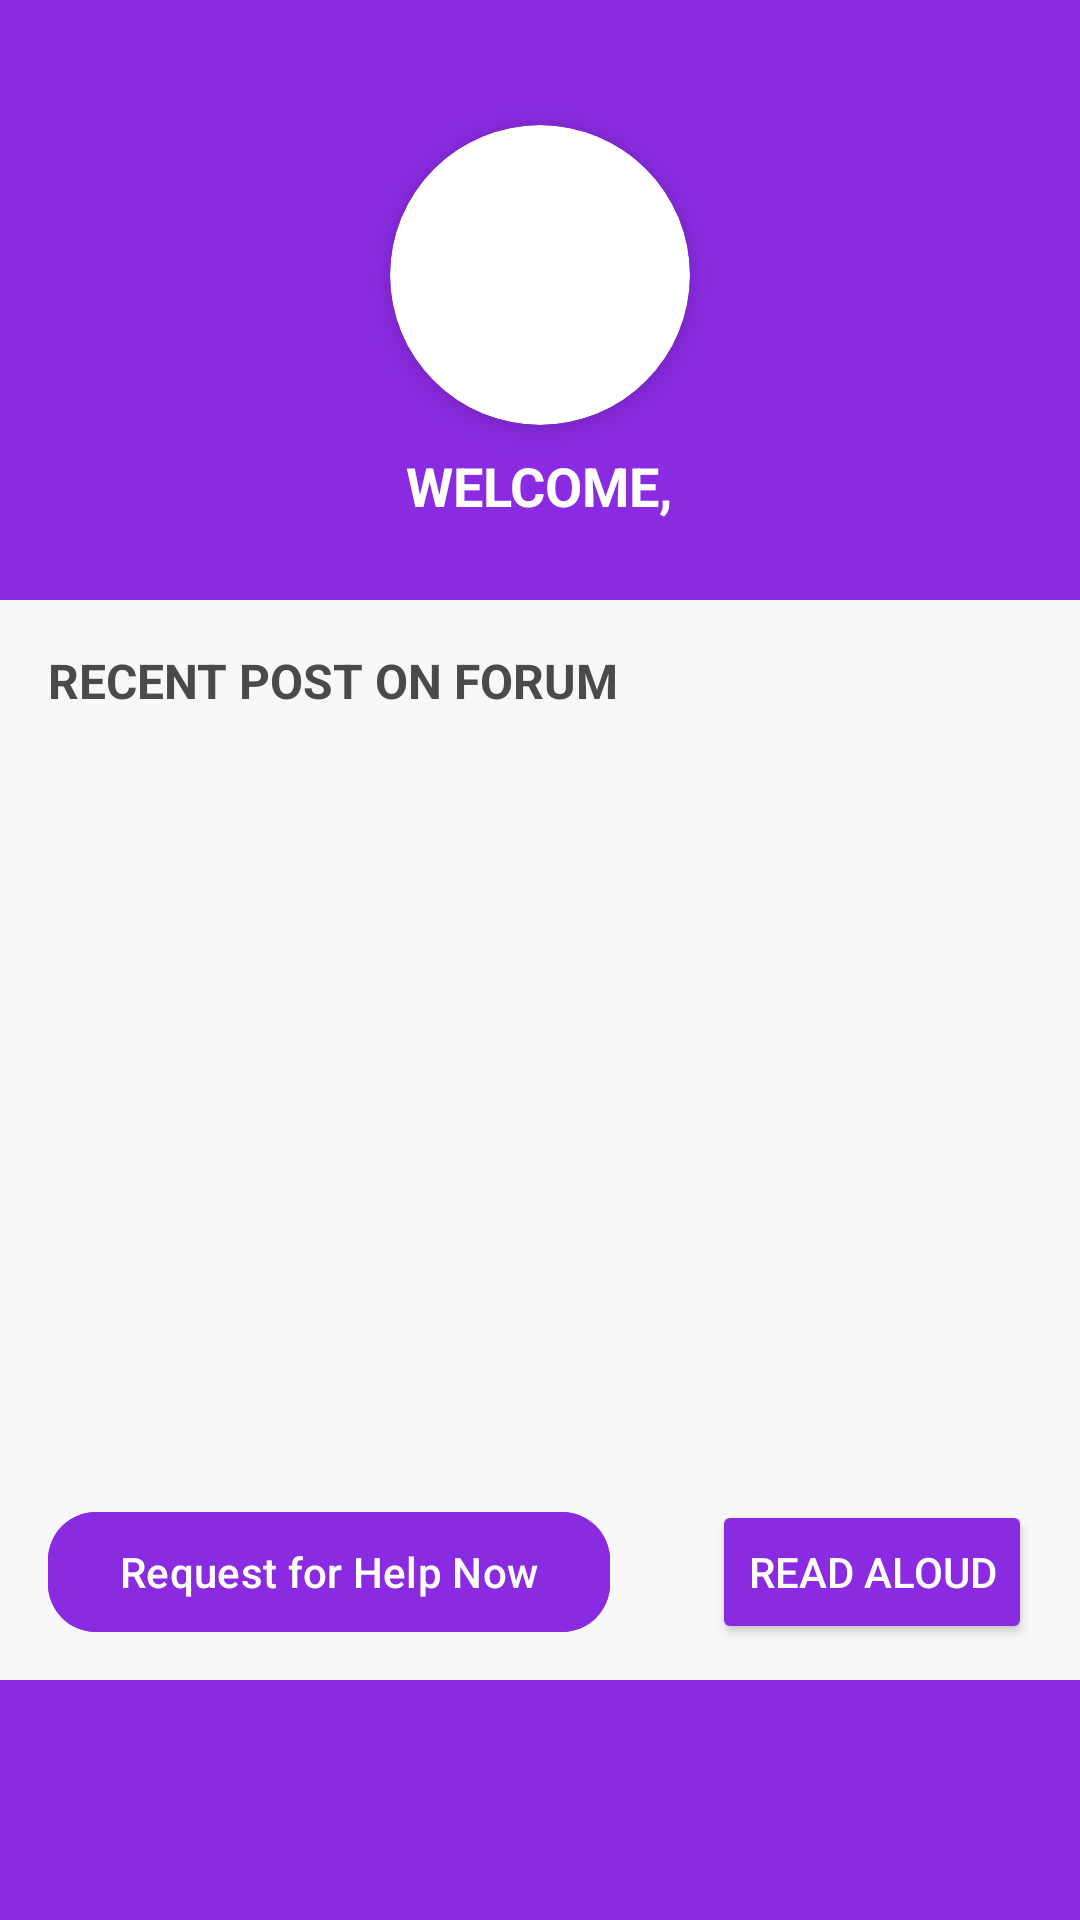

Produce the Android XML layout that renders to this screen, including the resource entries it uses.
<!-- AndroidManifest.xml: application theme Theme.Helpafriend -->
<!-- res/layout/activity_main.xml -->
<androidx.constraintlayout.widget.ConstraintLayout
    xmlns:android="http://schemas.android.com/apk/res/android"
    xmlns:app="http://schemas.android.com/apk/res-auto"
    xmlns:tools="http://schemas.android.com/tools"
    android:id="@+id/mainLayout"
    android:layout_width="match_parent"
    android:layout_height="match_parent"
    android:background="#F8F8F8"
    tools:context=".MainActivity">

    <LinearLayout
        android:id="@+id/headerSection"
        android:layout_width="match_parent"
        android:layout_height="200dp"
        android:orientation="vertical"
        android:gravity="center"
        android:background="#8A2BE2"
        app:layout_constraintTop_toTopOf="parent"
        app:layout_constraintStart_toStartOf="parent"
        app:layout_constraintEnd_toEndOf="parent">

        <androidx.cardview.widget.CardView
            android:id="@+id/profileImageCard"
            android:layout_width="100dp"
            android:layout_height="100dp"
            android:layout_gravity="center"
            android:layout_marginTop="16dp"
            app:cardCornerRadius="50dp"
            app:cardElevation="6dp">

            <ImageView
                android:layout_width="match_parent"
                android:layout_height="match_parent"
                android:scaleType="centerCrop"
                android:src="@drawable/man" />
        </androidx.cardview.widget.CardView>

        <TextView
            android:id="@+id/welcomeText"
            android:layout_width="wrap_content"
            android:layout_height="wrap_content"
            android:layout_marginTop="8dp"
            android:text="WELCOME,"
            android:textColor="@android:color/white"
            android:textSize="18sp"
            android:textStyle="bold" />

    </LinearLayout>

    <TextView
        android:id="@+id/recentPostsTitle"
        android:layout_width="wrap_content"
        android:layout_height="wrap_content"
        android:layout_marginTop="16dp"
        android:layout_marginStart="16dp"
        android:text="RECENT POST ON FORUM"
        android:textColor="#4A4A4A"
        android:textSize="16sp"
        android:textStyle="bold"
        app:layout_constraintTop_toBottomOf="@id/headerSection"
        app:layout_constraintStart_toStartOf="parent" />

    <androidx.recyclerview.widget.RecyclerView
        android:id="@+id/recentPostsRecyclerView"
        android:layout_width="0dp"
        android:layout_height="wrap_content"
        android:layout_marginTop="8dp"
        android:paddingStart="8dp"
        android:paddingEnd="8dp"
        app:layout_constraintTop_toBottomOf="@id/recentPostsTitle"
        app:layout_constraintStart_toStartOf="parent"
        app:layout_constraintEnd_toEndOf="parent" />

    <TextView
        android:id="@+id/emptyStateText"
        android:layout_width="wrap_content"
        android:layout_height="wrap_content"
        android:layout_marginTop="16dp"
        android:text="No recent posts available"
        android:textColor="#999999"
        android:visibility="gone"
        app:layout_constraintTop_toBottomOf="@id/recentPostsRecyclerView"
        app:layout_constraintStart_toStartOf="parent"
        app:layout_constraintEnd_toEndOf="parent" />

    <Button
        android:id="@+id/readAloudButton"
        android:layout_width="wrap_content"
        android:layout_height="wrap_content"
        android:layout_marginEnd="16dp"
        android:layout_marginBottom="12dp"
        android:backgroundTint="#8A2BE2"
        android:text="Read Aloud"
        android:textColor="@android:color/white"
        app:layout_constraintBottom_toTopOf="@id/bottomNavigationView"
        app:layout_constraintEnd_toEndOf="parent" />

    <com.google.android.material.button.MaterialButton
        android:id="@+id/requestHelpButton"
        android:layout_width="wrap_content"
        android:layout_height="wrap_content"
        android:layout_marginStart="16dp"
        android:layout_marginBottom="12dp"
        android:backgroundTint="#8A2BE2"
        android:text="Request for Help Now"
        android:textColor="@android:color/white"
        app:cornerRadius="16dp"
        app:layout_constraintBottom_toTopOf="@id/bottomNavigationView"
        app:layout_constraintStart_toStartOf="parent" />

    <com.google.android.material.bottomnavigation.BottomNavigationView
        android:id="@+id/bottomNavigationView"
        android:layout_width="match_parent"
        android:layout_height="wrap_content"
        android:layout_gravity="bottom"
        android:background="#8A2BE2"
        app:itemIconTint="@color/white"
        app:itemTextColor="@color/white"
        app:labelVisibilityMode="labeled"
        app:layout_constraintBottom_toBottomOf="parent" />

</androidx.constraintlayout.widget.ConstraintLayout>
<!-- resources referenced by this layout -->
<resources>
  <color name="white">#FFFFFFFF</color>
  <style name="Theme.Helpafriend" parent="Base.Theme.Helpafriend" />
  <style name="Base.Theme.Helpafriend" parent="Theme.Material3.DayNight.NoActionBar">
          
          
      </style>
</resources>
